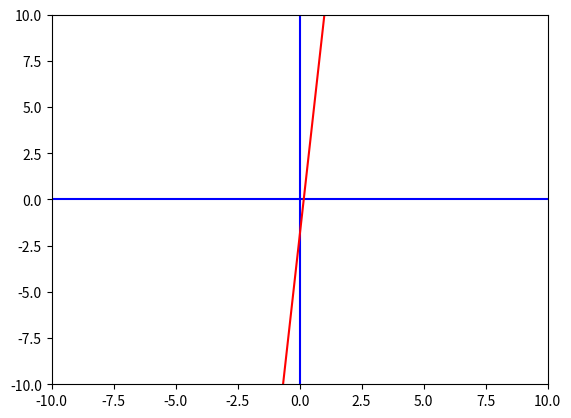

Source code (Python):
'''

 In algebra, the slope of a line is a measure of its steepness.
 It is calculated as the rise over run, which means the change
 in the y-coordinate divided by the change in the x-coordinate.
 The slope can be positive, negative, zero, or undefined.

 A positive slope means that the line goes up as you move to the right.
 A negative slope means that the line goes down as you move to the right.
 A zero slope means that the line is horizontal.
 An undefined slope means that the line is vertical.

 The slope formula is:

 m = (y2 - y1)/(x2 - x1)

 where:

 *m is the slope
 *y2 and y1 are the y-coordinates of two points on the line
 *x2 and x1 are the x-coordinates of two points on the line

                                                x1  y1     x2 y2
 For example, if the two points on the line are (1, 2) and (3, 5),
 then the slope is:

 m = (5 - 2)/(3 - 1) = 3/2

 This means that the line goes up 3 steps for every 2 steps you move
 to the right.

 The slope of a line is a useful concept in algebra and geometry.
 It can be used to:

 *Find the equation of a line          i.e: y=2x+1
 *Compare the steepness of two lines
 *Solve problems involving lines
 *Find the rate of change and predict certain outcomes (only in linear equations since they're consistent)

 The slope of a line can be used to find the equation of the line,
 and vice versa.

 If we have the slope and we want to find the equation of that slope
 we can use the "slope-intercept formula"
 
 The slope-intercept form of the equation of a line is:

    y = mx + b

 where:

 y is the y-coordinate of a point on the line
 x is the x-coordinate of a point on the line
 m is the slope of the line
 b is the y-intercept, which is the point where the line crosses the y-axis

 Or, in other words.

 y ⇒  how far up or down is the line, 
 x ⇒  how far along is the line,   
 b ⇒  the value of y when x = 0
 m ⇒  how steep the line is.


 The y=mx+b formula can be used to get the value of any of the above

 Example: getting just the equation

 slope = 2        (m)
 y-intercept = 3  (b)

 y = mx + b

 y = 2x + 3     (The equation used/linear function)


 Example: getting b (y-intercept)

 Point on the line of the equation = (1,1)
 Another point on the same line = (2,4)

 y2 = 4
 y1 = 1
 x2 = 2
 x1 = 1

 slope = y2-y1 / x2-x1  =  4-1 / 2-1  =  3 / 1  =  3   (m)

 x = 1 (or 2)
 y = 1 (or 4)

 -> y = mx + b

 -> 1 = 3(1) + b

 -> 1 = 3 + b

 -> -2 = b   AKA   b = -2


 y = mx + b is the slope intercept form of writing the equation of a straight
 line. In the equation 'y = mx + b', 'b' is the point, where the line intersects
 the 'y axis' and 'm' denotes the slope of the line. The slope or gradient
 of a line describes how steep a line is. It can have either a positive or
 a negative value. When a standard form of a linear equation is of the
 form Ax + By  = C, where 'x' and 'y'  and 'C' are variables and 'A', 'B'
 are constants, the slope-intercept form is the most preferred way
 of expressing a straight line due to its simplicity, as it is very
 easy to find the slope and the 'y intercept' from the given equation.


 Here's a practical real-world example:

 Say you want to predict the number of people who have the flu
 by a specific year. Let's say that year 0 is the starting point,
 and year X is the year that you want to predict the number
 of people who have the flu.

 x-axis: year , y-axis: flu cases   (it's a convention to always put time as our x-axis)

 The data points that you have are (0, 10) and (3, 30).
 The first point tells you that there were 10 people who had the flu
 in year 0, and the second point tells you that there were 30 people
 who had the flu in year 3.

 The slope of the line will tell you how many more people are 
 expected to have the flu each year. In this case,
 the slope is (30 - 10) / (3 - 0) = 20/3.
 This means that you expect the number of people who have
 the flu to increase by 20/3 each year.

 Since we now have the slope (m), we can get the y-intercept (b),
 which is the point where the line intercepts the y-axis.

 You can get it through just using the given data points as your
 x and y  in  y = mx + b since you already have the slope:
 
 10 = 20/3*0 + b  -> 10 = 0 + b  ->  b = 10

 OR, since you understand that b represents the intercepted part of
 y-axis, you can extract it instantly by understand that when x is 0
 in a given point, that point is on the y-axis (intercepting it), and
 the first data point we have is (0,10) where x is 0 and y is 10 which
 means that the point is on the y-axis at coordinate 10 so it intercepts
 it at 10, therefor b = 10
 

 So, if you want to predict the number of people who
 will have the flu in year 5 (x=5), you can use the slope-intercept formula
 to calculate the value of y (cases) when x is equal to 5 (year).

 For example, if Y is 6, then you would calculate:

 -> y = mx + b
 -> y = 20/3 * 6 + 10
 -> y = 40

 This means that you predict that there will be 40 people who have the
 flu in year 6.

 Of course, this is just a prediction. The actual number of
 people who have the flu may not always follow this trend.
 However, the slope-intercept form can be a useful tool
 for making informed predictions about future outcomes.

 
 Real World Problem:

 "A gym membership with two personal training sessions costs $125, while
 the same gym membership with six personal training sessions costs $260.
 
 What is cost per session?"

 First we have to understand the meaning of y = mx + b in the context of this problem.

*y is the dependent variable, which means that it depends on the independent
 variable, x. In this case, y is the total cost of the membership,
 and x is the number of personal training sessions.
*m is the slope of the line, which tells us how much y changes when x changes
 by one unit. In this case, the slope is ~35, which means that the total cost of
 the membership increases by $35 for each additional personal training session.
*b is the y-intercept, which tells us the value of y when x is zero. In this case,
 the y-intercept is ~50, which means that the cost of the membership is $50 even if
 there are no personal training sessions. In other words, it basically means our line
 starts at $50, so the starting cost is $50 which in our case is the membership.

 To extract the meaning of y = mx + b in other problems, you can follow these steps:

 1.Identify the dependent and independent variables. The dependent variable is the
   variable that you are trying to predict, and the independent variable is the
   variable that you are using to make the prediction.
 2.Understand the meaning of each term in the equation. The slope tells you how much
   the dependent variable (y) changes when the independent variable (x) changes by one 
   unit. The y-intercept tells you the value of the dependent variable when the
   independent variable is zero.
 3.Substitute real-world values into the equation to see how it works. This can help
   you to understand how the equation relates to the real-world problem that you are
   trying to solve.

 Here are some additional tips for extracting the meaning of y = mx + b in other problems:

 Look for clues in the problem statement. The problem statement may explicitly state
 the meaning of each term in the equation.

 Consider the units of each term. The units of y and x should be the same. The units
 of b will depend on the units of y and x.

 Think about the real-world context of the problem. What does it mean for the dependent
 variable to increase by one unit? What does it mean for the independent variable
 to be zero?

 Here are some other things to keep in mind when using the
 slope-intercept form to predict certain outcomes:

 *The more data points you have, the more accurate your prediction
 *The more evenly-spaced the given data-points, the more accurate the prediction


 NOTE:
 If you know the slope of a line, you can plug it into
 the slope-intercept form of the equation to find the equation
 of the line. And if you know the equation of a line, you can plug it
 into the slope-intercept form to find the slope of the line.

 Time for python :)

'''

# Slope in python

# Let's start by creating a simple function to calculate the slope for us

def slope_of(y2,y1,x2,x1):  # Take y2 y1 x2 x1 as parameters (input)
    try:
        return (y2 - y1) / (x2 - x1)
    except ZeroDivisionError:
        return "Slope is undefined"

# Let's test it works:

print(slope_of(4, 1, 2, 1))   # 3.0  (3/1)
print(slope_of(5, 2, 3, 1))   # 1.5  (3/2)
print(slope_of(0, -2, 2, 0))  # 1    (2/2)
print(slope_of(1, 0, 1, 0))   # 1    (1/1)
print(slope_of(2, 5, 1, 1))   # Undefined (-3/0)


# Now let's merge what we just learned with matplotlib

# The point of this code is to show how to find the equation of a line
# and then plot the line on a graph. The code can be modified to find the
# equation of any line and to plot the line on any graph.

import matplotlib.pyplot as plt

# Our 2 data points
x = 1
y = 7
x2 = 2
y2 = 10

# Develop the equation y = mx + b
m = slope_of(y2, y, x2, x) # This gives us the rate of change
# To get b, we can isolate it in y=mx+b by subtracting both sides by mx
b = y - m*x          
print(f"y = {m}x + {b}")  # This is the equation

# For the graph
xmin = -10
xmax = 10
ymin = -10
ymax = 10

# For the line on the graph
y3 = m*-10 + b 
y4 = m*10 + b 

# Basic setup for the graph
fig, ax = plt.subplots()
plt.axis([xmin,xmax,ymin,ymax]) # window size
plt.plot([xmin,xmax],[0,0],'b') # blue x axis
plt.plot([0,0],[ymin,ymax], 'b') # blue y axis

# Plot the linear function as a red line
plt.plot([-2,3],[y3,y4],'r')

plt.show()